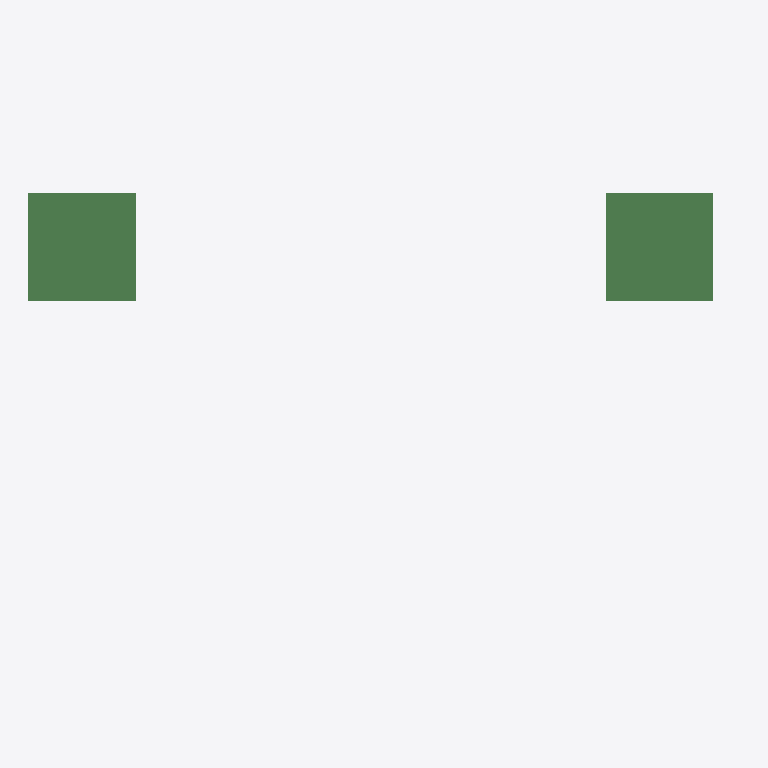
Plan cut of the same IFC building model at storey 'Parter' (level 2.55 m, cut at 3.95 m), seen from above with north up, elements coloured by IFC class (only those large enough to see are counted): 2 beams (green). Cut surfaces are drawn darker.
Extent 13.2 m × 12.0 m × 14.8 m (x, y, z). Storeys (1): Parter at 2.55 m. Elements (3): 2 IfcBeam, 1 IfcWall.

HEADER;
FILE_DESCRIPTION(('ViewDefinition[DesignTransferView]'),'2;1');
FILE_NAME('Casa Giarmata 05-10-22.ifc','2022-10-09T11:54:34+03:00',(),(),'IfcOpenShell v0.7.0-1b1fd1e6','BlenderBIM 0.0.220516','Nobody');
FILE_SCHEMA(('IFC4'));
ENDSEC;
DATA;
#1=IFCPROJECT('11ff6eBPj0KuyFd7Eptsyb',$,'My Project',$,$,$,$,(#14,#20),#9);
#24=IFCSITE('1bQ8aqwRr6qfIk$XI3BZUW',$,'My Site',$,$,#47,$,$,$,$,$,$,$,$);
#30=IFCBUILDING('2aY$PUDLr4deWjT5oIq$1X',$,'My Building',$,$,#53,$,$,$,$,$,$);
#36=IFCBUILDINGSTOREY('2nmFXSLav55wV82YEL0tpw',$,'Parter',$,$,#133,$,$,$,$);
#60=IFCBEAM('1RygNPbVb0eB9SJYBdSlSI',$,'Beam1',$,$,#138,#78,$,.BEAM.);
#139=IFCBEAM('1SHkDpFVDEpegpWeh7KBD7',$,'Beam1',$,$,#192,#162,$,.BEAM.);
ENDSEC;
